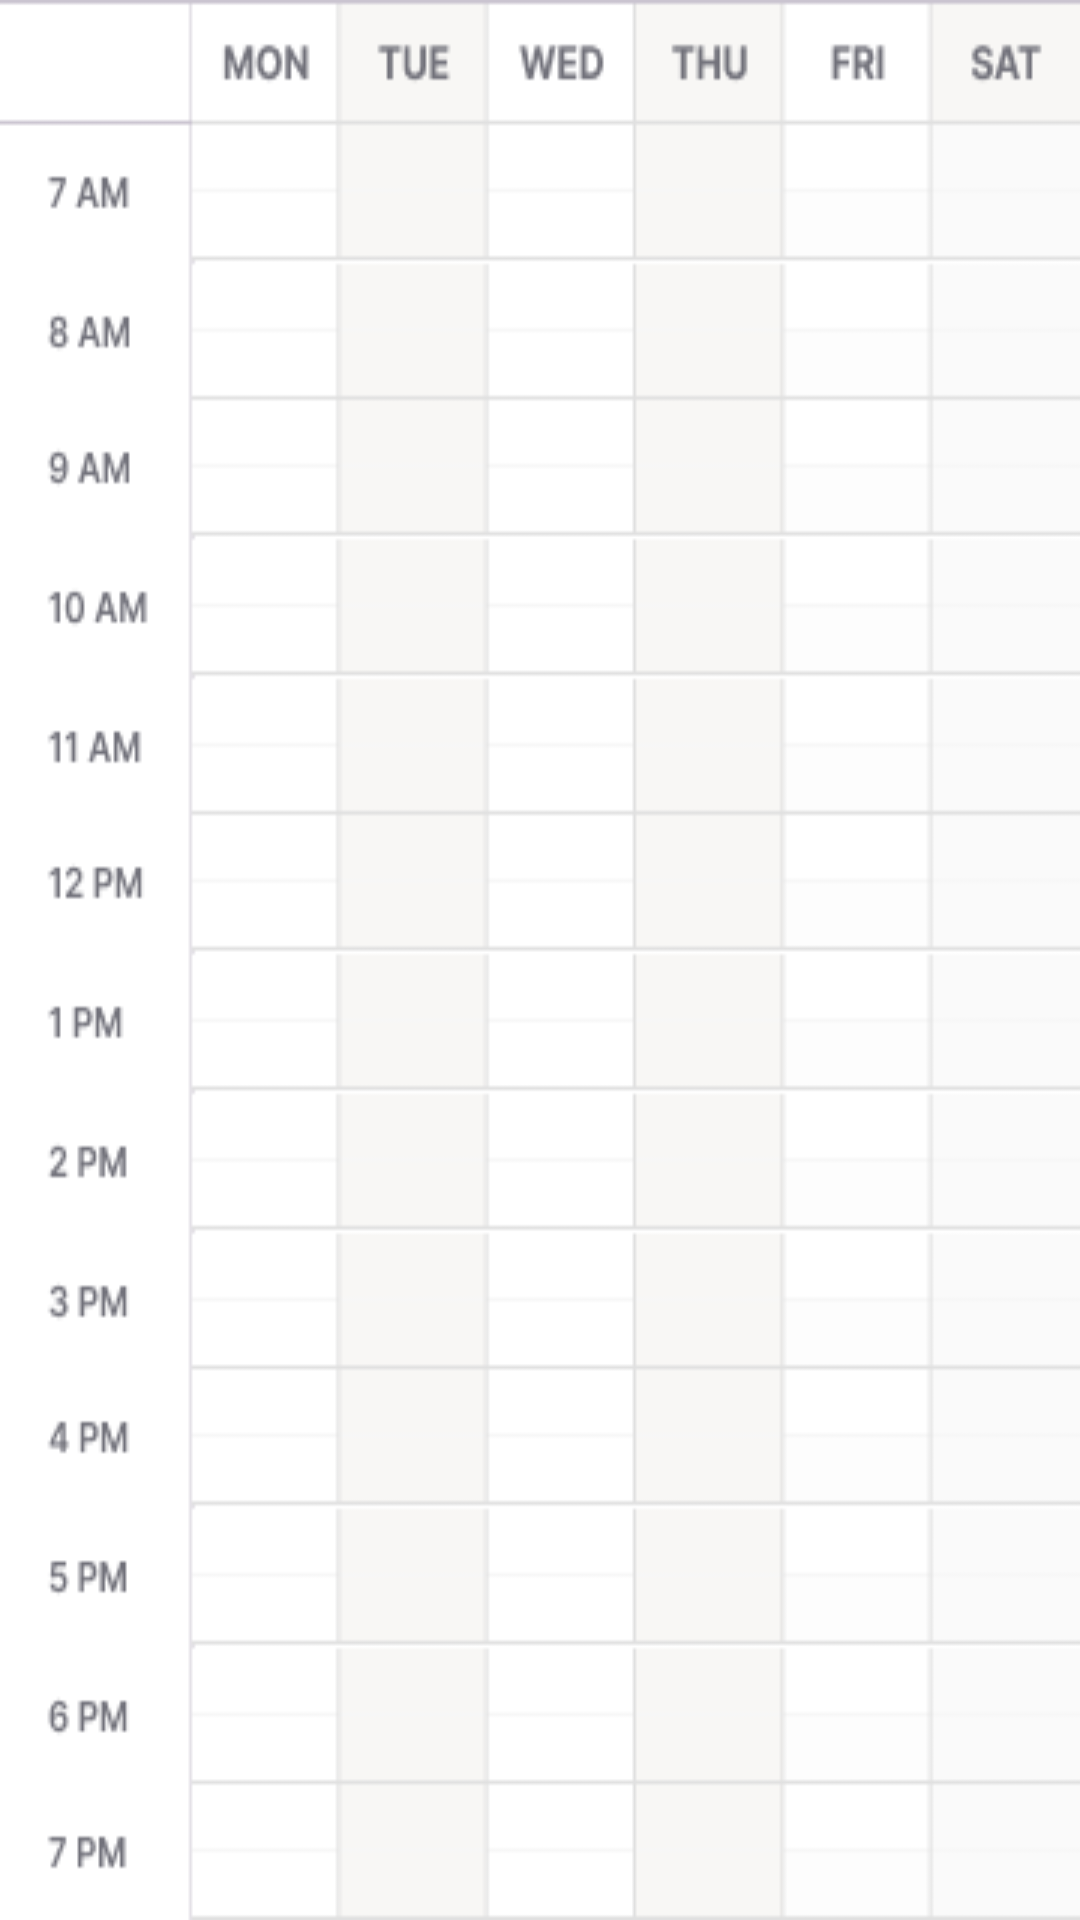

The Android layout XML behind this screen, and the referenced resources:
<!-- AndroidManifest.xml: application theme Theme.PathFinderApp -->
<!-- res/layout/activity_calendar.xml -->
<?xml version="1.0" encoding="utf-8"?>
<androidx.constraintlayout.widget.ConstraintLayout xmlns:android="http://schemas.android.com/apk/res/android"
    xmlns:app="http://schemas.android.com/apk/res-auto"
    xmlns:tools="http://schemas.android.com/tools"
    android:layout_width="match_parent"
    android:layout_height="match_parent"
    tools:context=".view.CalendarActivity"
    android:background="@drawable/calender_background">

    <androidx.appcompat.widget.LinearLayoutCompat
        android:id="@+id/mon_calendars"
        android:layout_width="56.5dp"
        android:layout_height="565dp"
        android:layout_marginStart="72dp"
        android:orientation="vertical"
        app:layout_constraintBottom_toBottomOf="parent"
        app:layout_constraintStart_toStartOf="parent">

    </androidx.appcompat.widget.LinearLayoutCompat>

    <androidx.appcompat.widget.LinearLayoutCompat
        android:id="@+id/tue_calendars"
        android:layout_width="56.5dp"
        android:layout_height="565dp"
        android:orientation="vertical"
        app:layout_constraintBottom_toBottomOf="parent"
        app:layout_constraintStart_toEndOf="@id/mon_calendars">


    </androidx.appcompat.widget.LinearLayoutCompat>

    <androidx.appcompat.widget.LinearLayoutCompat
        android:id="@+id/wed_calendars"
        android:layout_width="56.5dp"
        android:layout_height="565dp"
        android:orientation="vertical"
        app:layout_constraintBottom_toBottomOf="parent"
        app:layout_constraintStart_toEndOf="@id/tue_calendars">

    </androidx.appcompat.widget.LinearLayoutCompat>

    <androidx.appcompat.widget.LinearLayoutCompat
        android:id="@+id/thu_calendars"
        android:layout_width="56.5dp"
        android:layout_height="565dp"
        android:orientation="vertical"
        app:layout_constraintBottom_toBottomOf="parent"
        app:layout_constraintStart_toEndOf="@id/wed_calendars">

    </androidx.appcompat.widget.LinearLayoutCompat>

    <androidx.appcompat.widget.LinearLayoutCompat
        android:id="@+id/fri_calendars"
        android:layout_width="56.5dp"
        android:layout_height="565dp"
        android:orientation="vertical"
        app:layout_constraintBottom_toBottomOf="parent"
        app:layout_constraintStart_toEndOf="@id/thu_calendars">

    </androidx.appcompat.widget.LinearLayoutCompat>

    <androidx.appcompat.widget.LinearLayoutCompat
        android:id="@+id/sat_calendars"
        android:layout_width="56.5dp"
        android:layout_height="565dp"
        android:orientation="vertical"
        app:layout_constraintBottom_toBottomOf="parent"
        app:layout_constraintStart_toEndOf="@id/fri_calendars">

    </androidx.appcompat.widget.LinearLayoutCompat>
</androidx.constraintlayout.widget.ConstraintLayout>
<!-- resources referenced by this layout -->
<resources>
  <!-- drawable calender_background: png bitmap (drawable, 12034 bytes) -->
  <style name="Theme.PathFinderApp" parent="Theme.MaterialComponents.DayNight.DarkActionBar">
          
          <item name="colorPrimary">@color/purple_500</item>
          <item name="colorPrimaryVariant">@color/purple_700</item>
          <item name="colorOnPrimary">@color/white</item>
          
          <item name="colorSecondary">@color/teal_200</item>
          <item name="colorSecondaryVariant">@color/teal_700</item>
          <item name="colorOnSecondary">@color/black</item>
          
          <item name="android:statusBarColor">?attr/colorPrimaryVariant</item>
          
      </style>
  <!-- not gathered from this repository: default colours our renderer supplied (Android Studio template values) -->
  <color name="purple_500">#FF6200EE</color>
  <color name="purple_700">#FF3700B3</color>
  <color name="teal_200">#FF03DAC5</color>
  <color name="teal_700">#FF018786</color>
  <color name="black">#FF000000</color>
  <color name="white">#FFFFFFFF</color>
</resources>
